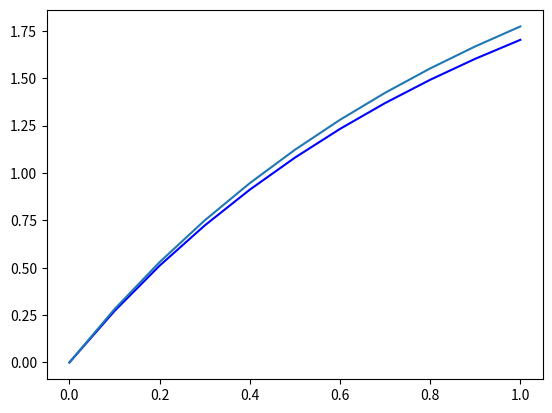

Write Python code to recreate this figure.
import numpy as np
import matplotlib.pyplot as plt


"""Numerical solver class that solves the differential equation presented in labsheet (with varying boundary conditions) 
using the FD scheme outlien in the report. Also contains error calculation and visualization methods."""
class Solver:
    """Initialization function that assigns the following attributes to the class instance:
     self.n - the number of partitions that interval [0,1] is split into.
     self.h - the step size length (h) of each partition on interval [0,1].
     self.X_vec - array containing n equidistant values on interval [0,1] with distance = self.h.
     self.alpha - the left boundary condition (at x=0) (dirichlet OR neumann).
     self.beta - the right boundary condition (at x=1) (dirichlet OR neumann).
     self.sol_vec_dirichlet - Attribute to hold the numerical solution obtained with dirichlet boundary conditions
     self.sol_vec_mixed - Attribute to hold the numerical solution obtained with mixed boundary conditions
     self.error_dirichlet - Attribute to hold the infinity error as outlined in exercise 3 for dirichlet solution.
     self.error_mixed - Attribute to hold the infinity error as outlined in exercise 3 for mixed solution.
     """
    def __init__(self, n, alpha, beta):
        self.n = n
        self.h = 1/self.n
        self.X_vec = np.linspace(0,1,self.n+1)
        self.alpha = alpha
        self.beta = beta
        self.sol_vec_dirichlet = []
        self.sol_vec_mixed = []
        self.error_dirichlet = None
        self.error_mixed = None

    """The function a(x). Takes in an x-value and returns a(x)."""
    def a(self, x):
        return (1.0 + x)
    """The function f(x). Takes in an x-value and returns f(x)."""
    def f(self, x):
        return 1

    """The analytical solution to the PDE with dirichlet boundary conditions, sol_exact_dirichlet. Takes in an x-value 
    and returns sol_exact_dirichlet(x). """
    def sol_exact_dirichlet(self, x):
        c1 = (self.beta - self.alpha + 1) / np.log(2)
        c2 = self.alpha
        return c1 * np.log(1+x) - x + c2 # analytical solution from report
        pass

    """The analytical solution to the PDE with mixed boundary conditions, sol_exact_mixed. Takes in an x-value and returns
    sol_exact_mixed(x). """
    def sol_exact_mixed(self, x):
        c1 = 2*self.beta + 2
        c2 = self.alpha
        return c1*np.log(1+x) - x - self.alpha # analytical solution from report

    """Solves for u(x) in the following differential equation: 
    -(a(x)*u'(x))' = f(x) 
    u(0) = alpha (dirichlet boundary condition)
    u(1) = beta (dirichlet boundary condition)
    Uses a(x) and f(x) as defined above and sets the attribute self.sol_vec_dirichlet containing the numerical solution of u(x) at each gridpoint. """
    def solve_dirichlet(self):
        A_vec = [self.a(i*self.h) for i in range(0, self.n+1)] # creates a vector containing a(x) called on all the gridpoints x_i


        """Construct the matrices M and F in the linear system MU = F. This will then be solved to obtain U. """
        M_matrix = np.zeros((self.n+1, self.n+1))
        F_vec = np.zeros(self.n+1)

        # Dirichlet boundary condition at left boundary.
        M_matrix[0, 0] = 1
        F_vec[0] = self.alpha

        # Build matrix M and vector F
        for i in range(1, self.n):
            temp_a_deriv = ( A_vec[i+1] - A_vec[i-1] ) / (2 * self.h) # Approximates the derivative of a(x) at current gridpoint, 2nd order.

            # fills matrix M with coefficients
            M_matrix[i][i-1] = temp_a_deriv / (2 * self.h) - A_vec[i] / (self.h**2)
            M_matrix[i][i] = 2 * A_vec[i] / (self.h**2)
            M_matrix[i][i+1] = -temp_a_deriv / (2 * self.h) - A_vec[i] / (self.h**2)

            # adds f(x) at current gridpoint to vector F
            F_vec[i] = self.f(i*self.h)

        # Dirichlet boundary condition at right boundary
        M_matrix[self.n, self.n] = 1
        F_vec[self.n] = self.beta

        # Solves the system MU = F and returns U_vec
        sol_vec_dirichlet = np.linalg.solve(M_matrix, F_vec)
        self.sol_vec_dirichlet = sol_vec_dirichlet

    """Solves for u(x) in the following differential equation: 
    -(a(x)*u'(x))' = f(x) 
    u(0) = alpha (dirichlet boundary condition)
    u'(1) = beta (neumann boundary condition)
    Uses a(x) and f(x) as defined above and sets the attribute self.sol_vec_mixed containing the numerical solution of u(x) at each gridpoint. """
    def solve_mixed(self):
        A_vec = [self.a(i * self.h) for i in
                 range(0, self.n + 1)]  # creates a vector containing a(x) called on all the gridpoints x_i

        """Construct the matrices M and F in the linear system MU = F. This will then be solved to obtain U. """
        M_matrix = np.zeros((self.n + 1, self.n + 1))
        F_vec = np.zeros(self.n + 1)

        # Mixed boundary condition at left boundary.
        M_matrix[0, 0] = 1
        F_vec[0] = self.alpha

        # Build matrix M and vector F
        for i in range(1, self.n):
            temp_a_deriv = (A_vec[i + 1] - A_vec[i - 1]) / (
                        2 * self.h)  # Approximates the derivative of a(x) at current gridpoint, 2nd order.

            # fills matrix M with coefficients
            M_matrix[i][i - 1] = temp_a_deriv / (2 * self.h) - A_vec[i] / (self.h ** 2)
            M_matrix[i][i] = 2 * A_vec[i] / (self.h ** 2)
            M_matrix[i][i + 1] = -temp_a_deriv / (2 * self.h) - A_vec[i] / (self.h ** 2)

            # adds f(x) at current gridpoint to vector F
            F_vec[i] = self.f(i * self.h)

        # Neumann boundary condition at right boundary, implemented as a left-sided 2nd order accurate FD scheme
        # TODO
        M_matrix[self.n, self.n] = 1/self.h
        M_matrix[self.n, self.n-1] = -1/self.h
        M_matrix[self.n, self.n-2] = 0
        F_vec[self.n] = self.beta

        print(M_matrix)
        print(F_vec)
        # Solves the system MU = F and returns U_vec
        sol_vec_mixed = np.linalg.solve(M_matrix, F_vec)
        self.sol_vec_mixed = sol_vec_mixed

    """Calculates the error_inf as outlined in exercise 3). Sets the attributes self.error_dirichlet and self.error_mixed. 
    Should be called after calculating at least 1 numerical solution. """
    def calculate_error(self):
        # if type(self.sol_vec_dirichlet) != []:
            sol_vec_exact_dirichlet = [self.sol_exact_dirichlet(x_i) for x_i in self.X_vec] # vector holding exact solution at every gridpoint
            temp_vec = np.array(sol_vec_exact_dirichlet) - np.array(self.sol_vec_dirichlet) # vector holding error at each gridpoint
            self.error_dirichlet = max(np.abs(temp_vec))

        # if self.sol_vec_mixed != []:
            sol_vec_exact_mixed = [self.sol_exact_mixed(x_i) for x_i in self.X_vec]
            temp_vec = np.array(sol_vec_exact_mixed) - np.array(self.sol_vec_mixed)
            self.error_mixed = max(np.abs(temp_vec))

def main():
    errors_dirichlet = [] # to hold errors from solvers
    errors_mixed = []
    X_axis = [] # x axis values to be plotted

    # for i in range(1, 10):
    #     X_axis.append(1/ (2 ** i))
    #     tempSolver = Solver(2**i,0,1)
    #     tempSolver.solve_dirichlet()
    #     tempSolver.solve_mixed()
    #     tempSolver.calculate_error()
    #     errors_dirichlet.append(tempSolver.error_dirichlet)
    #     errors_mixed.append(tempSolver.error_mixed)
    #

    # print(errors_mixed)

    # fig, (ax1, ax2) = plt.subplots(1, 2)
    # ax1.loglog(X_axis, errors_dirichlet, color = 'blue' , label='Dirichlet')
    # ax2.loglog(X_axis, errors_mixed, color = 'red' , label='Mixed')



    solver1 = Solver(10,0, 1)
    solver1.solve_mixed()
    plt.plot(solver1.X_vec, solver1.sol_vec_mixed, color = 'blue')
    plt.plot(solver1.X_vec, solver1.sol_exact_mixed(np.array(solver1.X_vec)))
    plt.show()
def testing():
    pass

if __name__ == '__main__':
    main()
